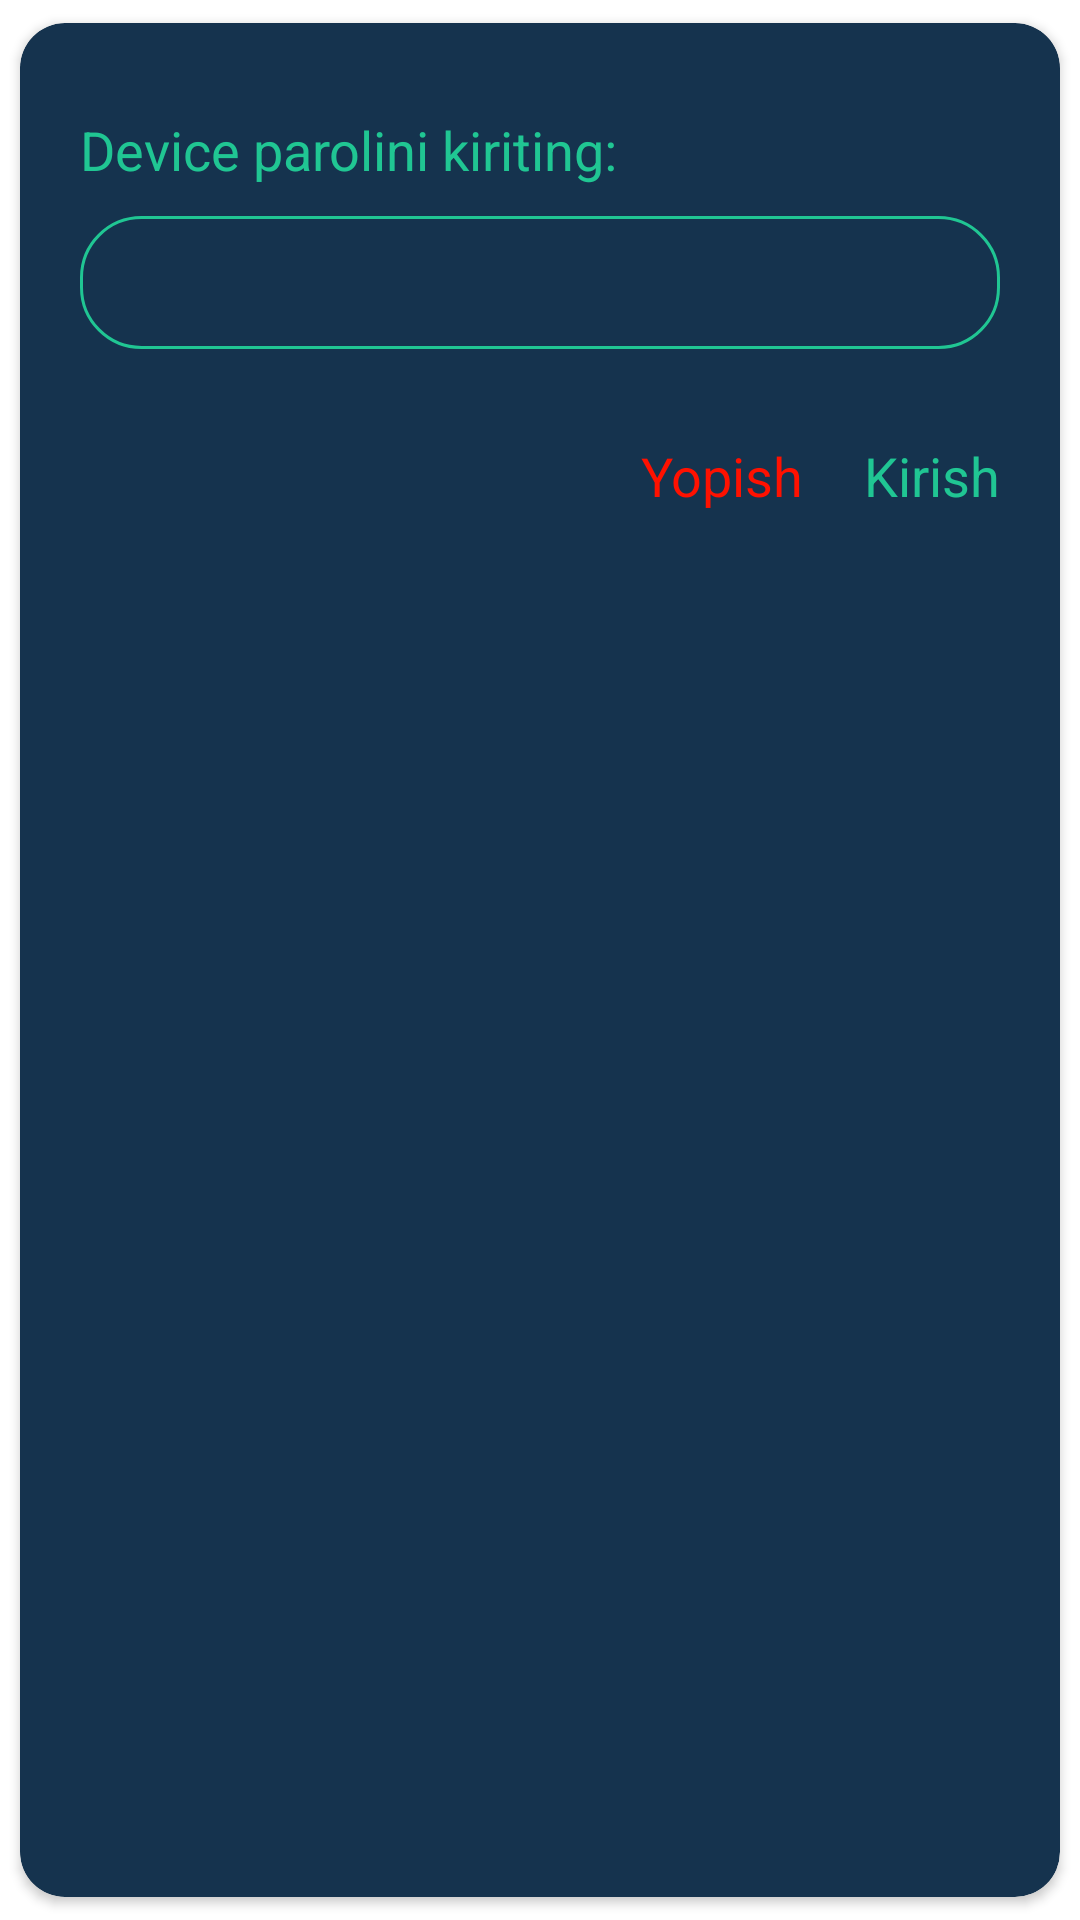

Layout XML and referenced resources for this Android screen:
<!-- AndroidManifest.xml: application theme Theme.EControl -->
<!-- res/layout/password_dialog.xml -->
<?xml version="1.0" encoding="utf-8"?>
<LinearLayout xmlns:android="http://schemas.android.com/apk/res/android"
    xmlns:app="http://schemas.android.com/apk/res-auto"
    android:layout_width="match_parent"
    android:layout_height="wrap_content">

    <androidx.cardview.widget.CardView
        android:layout_width="match_parent"
        android:layout_height="match_parent"
        android:backgroundTint="#15334E"
        android:padding="10dp"
        app:cardCornerRadius="15dp"
        app:cardUseCompatPadding="true">

        <LinearLayout
            android:layout_width="match_parent"
            android:layout_height="match_parent"
            android:orientation="vertical">

            <TextView
                android:layout_width="wrap_content"
                android:textSize="18sp"
                android:layout_height="wrap_content"
                android:layout_marginLeft="20dp"
                android:layout_marginTop="30dp"
                android:text="Device parolini kiriting:"
                android:textColor="#20C693" />

            <EditText
                android:id="@+id/password"
                android:layout_width="match_parent"
                android:layout_height="wrap_content"
                android:layout_marginLeft="20dp"
                android:layout_marginTop="10dp"
                android:layout_marginRight="20dp"
                android:background="@drawable/edit_text_background"
                android:inputType="numberPassword"
                android:padding="10dp"
                android:paddingStart="20dp"
                android:textColor="#20C693" />

            <LinearLayout
                android:layout_width="match_parent"
                android:layout_height="wrap_content"
                android:layout_marginTop="30dp"
                android:layout_marginRight="20dp"
                android:layout_marginBottom="20dp"
                android:gravity="right"
                android:orientation="horizontal">

                <TextView
                    android:id="@+id/exit"
                    android:layout_width="wrap_content"
                    android:layout_height="wrap_content"
                    android:layout_marginRight="20dp"
                    android:text="Yopish"
                    android:textColor="#FF1100"
                    android:textSize="18sp" />

                <TextView
                    android:id="@+id/save"
                    android:layout_width="wrap_content"
                    android:layout_height="wrap_content"
                    android:text="Kirish"
                    android:textColor="#20C693"
                    android:textSize="18sp" />

            </LinearLayout>

        </LinearLayout>

    </androidx.cardview.widget.CardView>

</LinearLayout>
<!-- resources referenced by this layout -->
<resources>
  <!-- drawable edit_text_background (drawable) -->
  <?xml version="1.0" encoding="utf-8"?>
  <shape xmlns:android="http://schemas.android.com/apk/res/android">
      <stroke
          android:width="1dp"
          android:color="#20C693" />
      <corners android:radius="20dp"/>
  </shape>
  <style name="Theme.EControl" parent="Theme.MaterialComponents.Light.NoActionBar">
          
          <item name="colorPrimary">@color/purple_500</item>
          <item name="colorPrimaryVariant">@color/purple_700</item>
          <item name="colorOnPrimary">@color/white</item>
          
          <item name="colorSecondary">#20C693</item>
          <item name="colorSecondaryVariant">@color/teal_700</item>
          <item name="colorOnSecondary">@color/black</item>
          
          <item name="android:statusBarColor">#040C13</item>
          <item name="android:navigationBarColor">@color/black</item>
          
      </style>
  <!-- not gathered from this repository: default colours our renderer supplied (Android Studio template values) -->
  <color name="purple_500">#FF6200EE</color>
  <color name="purple_700">#FF3700B3</color>
  <color name="teal_700">#FF018786</color>
  <color name="black">#FF000000</color>
  <color name="white">#FFFFFFFF</color>
</resources>
